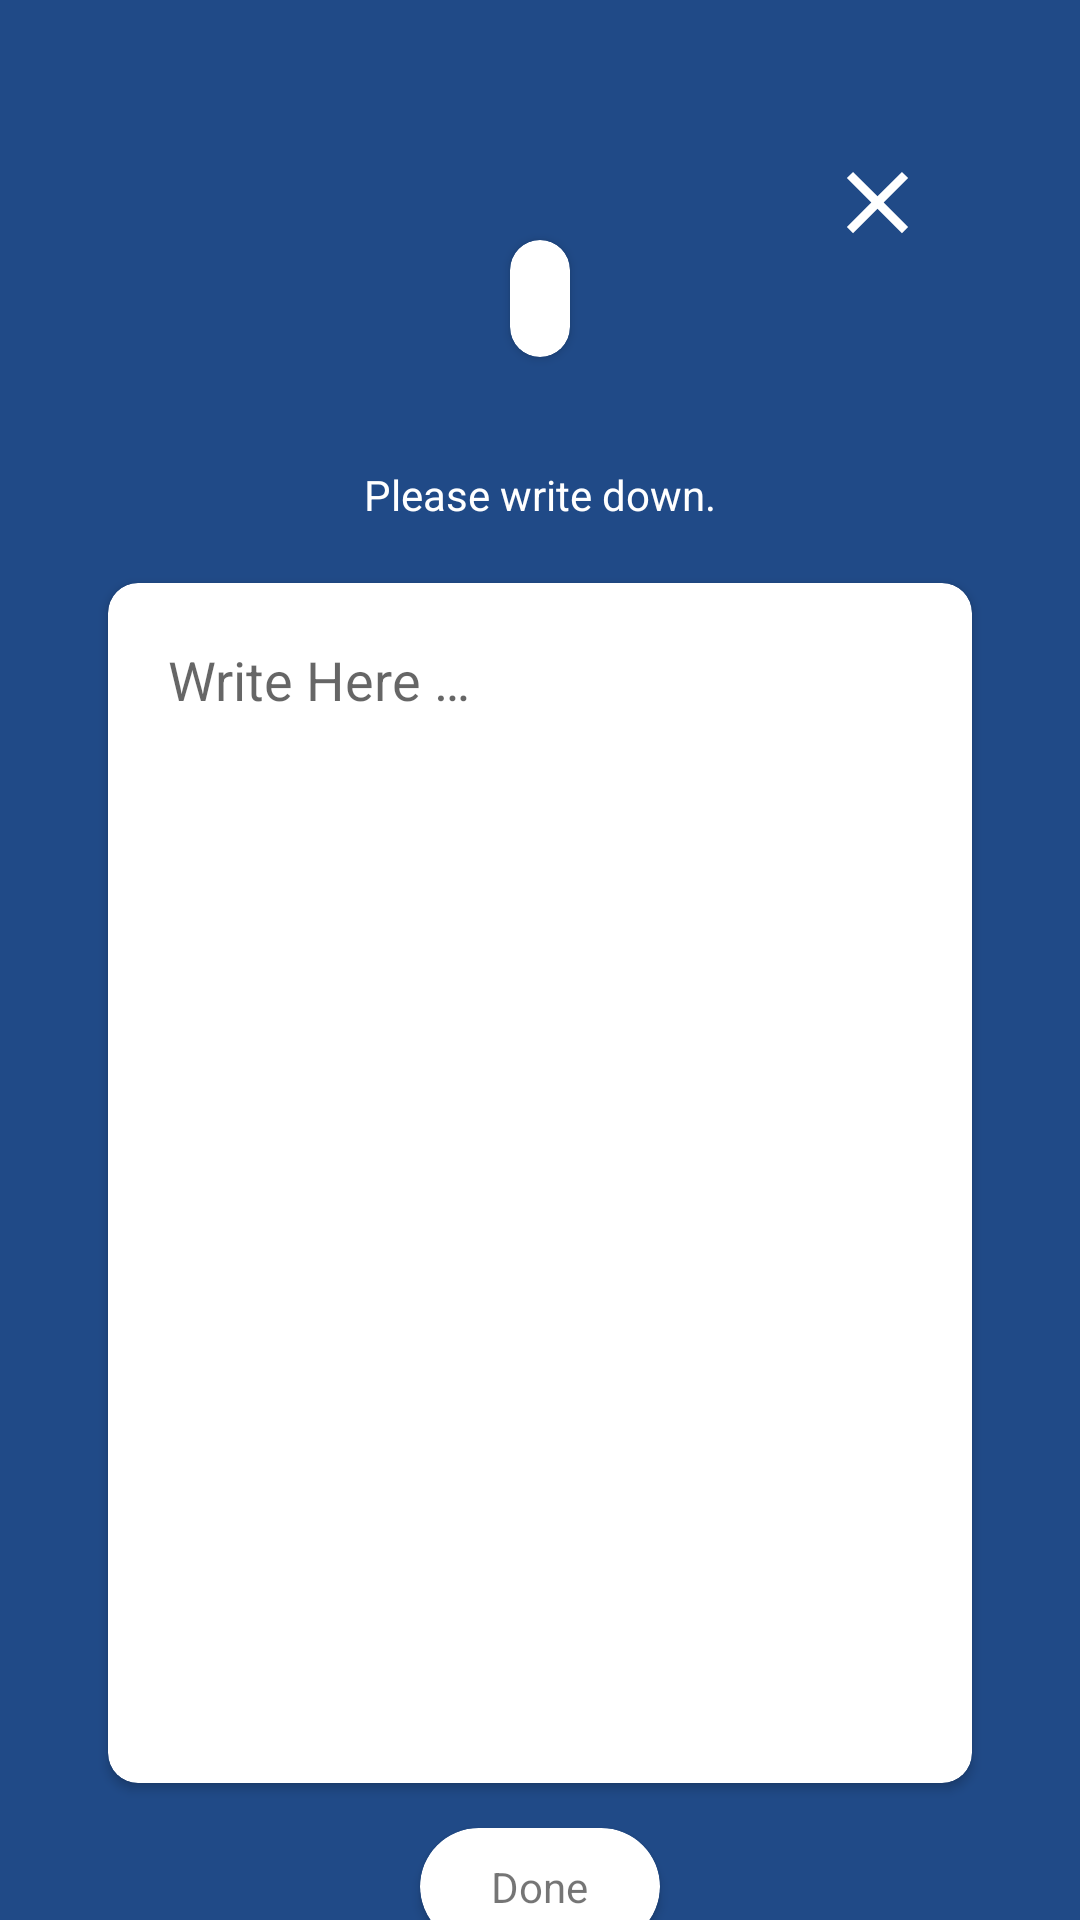

Write the Android layout XML for this screen, with the resource values it uses.
<!-- AndroidManifest.xml: application theme Theme.Application -->
<!-- res/layout/fragment_essay.xml -->
<?xml version="1.0" encoding="utf-8"?>
<androidx.core.widget.NestedScrollView xmlns:android="http://schemas.android.com/apk/res/android"
    xmlns:app="http://schemas.android.com/apk/res-auto"
    xmlns:tools="http://schemas.android.com/tools"
    android:layout_width="match_parent"
    android:layout_height="match_parent"
    android:background="@color/background_color">

    <androidx.constraintlayout.widget.ConstraintLayout
        android:layout_width="match_parent"
        android:layout_height="match_parent"
        android:paddingBottom="10dp">

        <androidx.appcompat.widget.AppCompatImageView
            android:id="@+id/ivClose"
            android:layout_width="wrap_content"
            android:layout_height="wrap_content"
            android:layout_marginTop="50dp"
            android:layout_marginEnd="50dp"
            app:layout_constraintEnd_toEndOf="parent"
            app:layout_constraintTop_toTopOf="parent"
            app:srcCompat="@drawable/ic_close" />

        <androidx.cardview.widget.CardView
            android:id="@+id/cvQuestionPage"
            android:layout_width="wrap_content"
            android:layout_height="wrap_content"
            android:layout_marginTop="80dp"
            app:cardCornerRadius="10dp"
            app:layout_constraintEnd_toEndOf="parent"
            app:layout_constraintStart_toStartOf="parent"
            app:layout_constraintTop_toTopOf="parent">

            <androidx.appcompat.widget.AppCompatTextView
                android:id="@+id/tvQuestionPage"
                android:layout_width="wrap_content"
                android:layout_height="wrap_content"
                android:layout_margin="10dp"
                tools:text="1/4" />
        </androidx.cardview.widget.CardView>

        <androidx.appcompat.widget.AppCompatTextView
            android:id="@+id/tvQuestion"
            android:layout_width="0dp"
            android:layout_height="wrap_content"
            android:layout_marginTop="10dp"
            android:textAlignment="center"
            android:textColor="@color/white"
            android:textSize="18sp"
            app:layout_constraintEnd_toEndOf="parent"
            app:layout_constraintStart_toStartOf="parent"
            app:layout_constraintTop_toBottomOf="@id/cvQuestionPage"
            app:layout_constraintWidth_percent=".8"
            tools:text="What Are You Feeling Today ?" />

        <androidx.appcompat.widget.AppCompatTextView
            android:id="@+id/tvPleaseChooseOne"
            android:layout_width="wrap_content"
            android:layout_height="wrap_content"
            android:layout_marginTop="2dp"
            android:text="@string/please_write_down"
            android:textColor="@color/white"
            app:layout_constraintEnd_toEndOf="parent"
            app:layout_constraintStart_toStartOf="parent"
            app:layout_constraintTop_toBottomOf="@id/tvQuestion" />

        <androidx.cardview.widget.CardView
            android:id="@+id/cvEssayAnswer"
            android:layout_width="0dp"
            android:layout_height="wrap_content"
            android:layout_marginTop="20dp"
            android:minHeight="400dp"
            app:cardCornerRadius="10dp"
            app:layout_constraintEnd_toEndOf="parent"
            app:layout_constraintStart_toStartOf="parent"
            app:layout_constraintTop_toBottomOf="@id/tvPleaseChooseOne"
            app:layout_constraintWidth_percent="0.8">

            <androidx.appcompat.widget.AppCompatEditText
                android:id="@+id/etEssayAnswer"
                android:layout_width="match_parent"
                android:layout_height="wrap_content"
                android:layout_margin="20dp"
                android:background="@null"
                android:hint="@string/write_here" />
        </androidx.cardview.widget.CardView>

        <androidx.cardview.widget.CardView
            android:id="@+id/cvDone"
            android:layout_width="wrap_content"
            android:layout_height="wrap_content"
            android:layout_marginTop="15dp"
            android:minWidth="80dp"
            app:cardCornerRadius="20dp"
            app:layout_constraintEnd_toEndOf="parent"
            app:layout_constraintStart_toStartOf="parent"
            app:layout_constraintTop_toBottomOf="@+id/cvEssayAnswer">

            <androidx.appcompat.widget.AppCompatTextView
                android:layout_width="wrap_content"
                android:layout_height="wrap_content"
                android:layout_gravity="center"
                android:layout_margin="10dp"
                android:text="@string/done" />
        </androidx.cardview.widget.CardView>
    </androidx.constraintlayout.widget.ConstraintLayout>
</androidx.core.widget.NestedScrollView>
<!-- resources referenced by this layout -->
<resources>
  <color name="background_color">#204A87</color>
  <!-- drawable ic_close (drawable) -->
  <vector xmlns:android="http://schemas.android.com/apk/res/android"
      android:width="35dp"
      android:height="35dp"
      android:autoMirrored="true"
      android:tint="@android:color/white"
      android:viewportWidth="24"
      android:viewportHeight="24">
      <path
          android:fillColor="@android:color/white"
          android:pathData="M19,6.41L17.59,5 12,10.59 6.41,5 5,6.41 10.59,12 5,17.59 6.41,19 12,13.41 17.59,19 19,17.59 13.41,12z" />
  </vector>
  <string name="done">Done</string>
  <string name="please_write_down">Please write down.</string>
  <string name="write_here">Write Here …</string>
  <style name="Theme.Application" parent="Theme.MaterialComponents.Light">
          <item name="colorPrimary">#204A87</item>
          <item name="colorPrimaryVariant">#204A87</item>
          <item name="colorOnPrimary">@color/white</item>
          <item name="colorSecondary">@color/teal_200</item>
          <item name="colorSecondaryVariant">@color/teal_700</item>
          <item name="colorOnSecondary">@color/black</item>
          <item name="android:statusBarColor" tools:targetApi="l">?attr/colorPrimaryVariant</item>
      </style>
  <!-- not gathered from this repository: default colours our renderer supplied (Android Studio template values) -->
  <color name="teal_200">#FF03DAC5</color>
  <color name="teal_700">#FF018786</color>
  <color name="black">#FF000000</color>
  <color name="white">#FFFFFFFF</color>
</resources>
